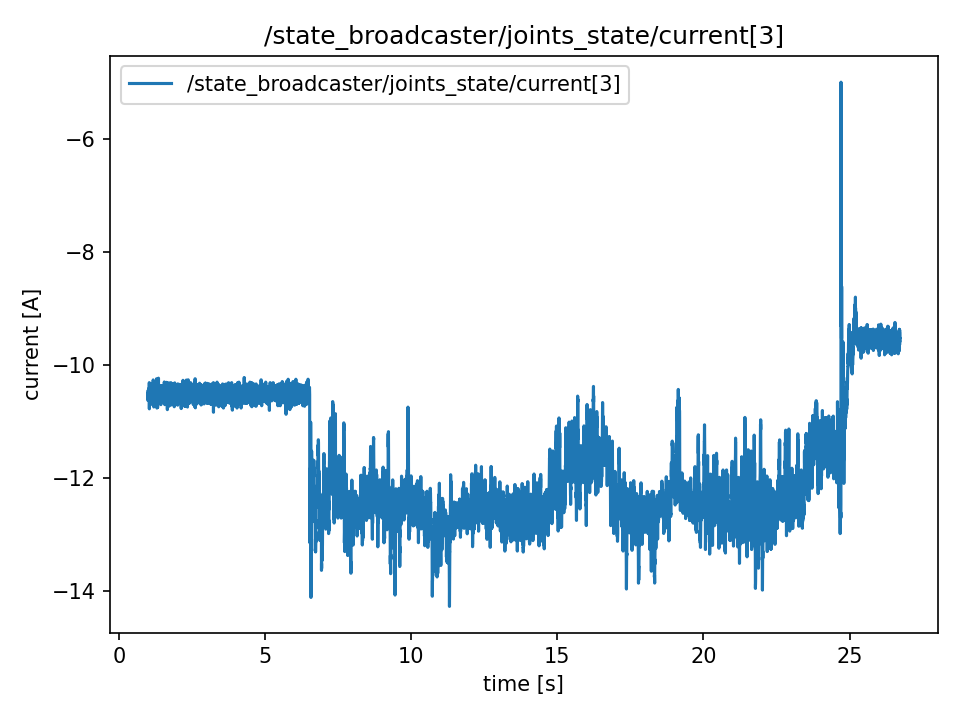

Data behind this chart, as committed beside it:
t, value
0.9886, -10.47
0.9889, -10.47
0.9909, -10.63
0.9929, -10.63
0.9947, -10.54
0.9967, -10.52
0.9987, -10.59
1.001, -10.59
1.003, -10.5
1.005, -10.56
1.007, -10.56
1.009, -10.5
1.011, -10.5
1.013, -10.5
1.015, -10.47
1.017, -10.47
1.019, -10.59
1.021, -10.51
1.023, -10.51
1.025, -10.55
1.027, -10.48
1.029, -10.41
1.031, -10.63
1.033, -10.59
1.035, -10.6
1.037, -10.31
1.039, -10.78
1.041, -10.53
1.043, -10.53
1.045, -10.47
1.047, -10.52
1.049, -10.55
1.051, -10.56
1.053, -10.54
1.055, -10.62
1.057, -10.61
1.059, -10.4
1.061, -10.34
1.063, -10.34
1.065, -10.49
1.067, -10.69
1.069, -10.71
1.071, -10.38
1.073, -10.57
1.075, -10.51
1.077, -10.47
1.079, -10.55
1.081, -10.53
1.083, -10.53
1.085, -10.35
1.087, -10.48
1.089, -10.53
1.091, -10.48
1.093, -10.47
1.095, -10.44
1.097, -10.44
1.099, -10.56
1.101, -10.54
1.103, -10.54
1.105, -10.45
... 12,809 more rows
